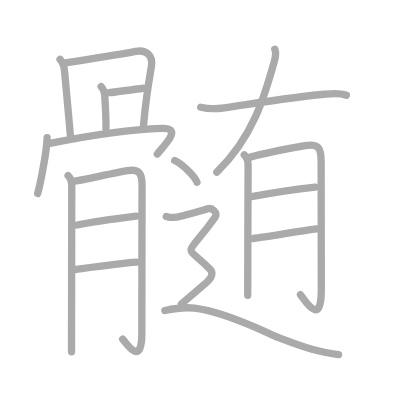
t = 0.00 s
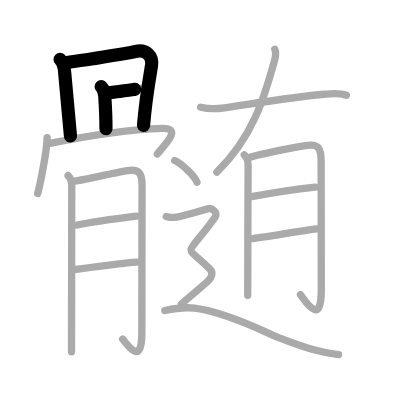
t = 3.75 s
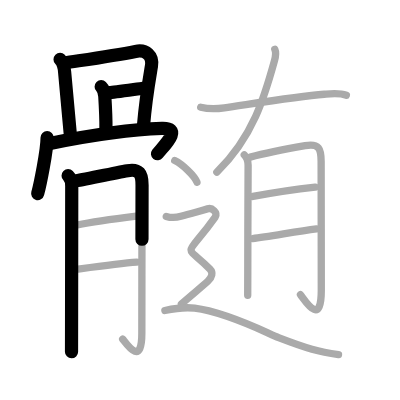
t = 7.50 s
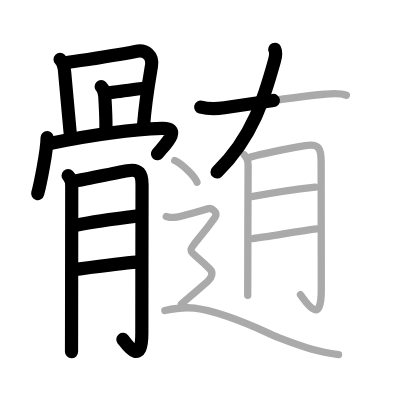
t = 11.50 s
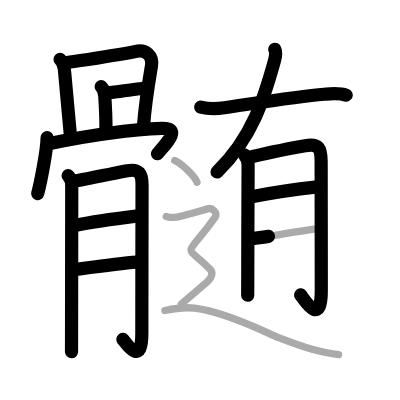
t = 15.25 s
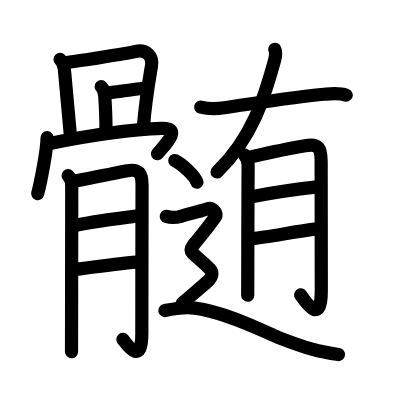
t = 19.00 s

The animated SVG that drew these frames (rendered in a browser with its animation timeline set to each time). Animation: 19 SMIL elements (animate=19); one cycle of 19.00 s.

<?xml version="1.0" standalone="no"?>
<!DOCTYPE svg PUBLIC "-//W3C//DTD SVG 1.1//EN"   "http://www.w3.org/Graphics/SVG/1.1/DTD/svg11.dtd">
<svg width="400px" height="400px"  version="1.1" xmlns="http://www.w3.org/2000/svg">
  <defs>
    <marker id="Triangle" viewBox="0 0 10 10" refX="0" refY="5" markerUnits="strokeWidth" markerWidth="3" style="stroke-opacity:0%;fill:#aaaaaa;" markerHeight="2" orient="auto">
      <path d="M 0 0 L 10 5 L 0 10 z" />
    </marker>
    
    <marker id="Arrow" viewBox="0 0 10 10" refX="5" refY="5" markerUnits="strokeWidth" markerWidth="1.8" style="stroke-opacity:0%;fill:#770000;" markerHeight="2" orient="auto">
      <path d="M 0 4 L 6 4 L 4 1 L 10 5 L 4 9 L 6 6 L 0 6 z" />
        <circle cx="5" cy="5" r="5" />
      </marker>
    
    <marker id="TriangleRed" viewBox="0 0 10 10" refX="0" refY="5" markerUnits="strokeWidth" markerWidth="3" style="stroke-opacity:0%;fill:#CC0000;" markerHeight="2" orient="auto">
      <path d="M 0 0 L 10 5 L 0 10 z" />
    </marker>
    
    <marker id="ArrowRed" viewBox="0 0 10 10" refX="5" refY="5" markerUnits="strokeWidth" markerWidth="1.8" style="stroke-opacity:0%;fill:#CC0000;" markerHeight="2" orient="auto">
      <path d="M 0 4 L 6 4 L 4 1 L 10 5 L 4 9 L 6 6 L 0 6 z" />
        <circle cx="5" cy="5" r="5" />
      </marker>
    
  </defs>
  
  <path style="fill:#ffffff; fill-opacity:100%; fill-rule:evenodd; stroke-width:0;" d="M 0 0 L 400px 0 L 400px 400px L 0 400px L 0 0" />

  <g transform="scale(3.6697247706422 3.6697247706422)">
<path style="fill:none; fill-opacity:0%; fill-rule:evenodd; stroke:#aaaaaa; stroke-opacity:100%; stroke-width: 1.5pt; stroke-linejoin:round; stroke-linecap:round;" d="M16.37 16.2c0.71 0.71 1.13 2.05 1.24 3.42c0.24 2.87 1.59 17.09 1.59 17.41"></path>
<path style="fill:none; fill-opacity:0%; fill-rule:evenodd; stroke:#aaaaaa; stroke-opacity:100%; stroke-width: 1.5pt; stroke-linejoin:round; stroke-linecap:round;" d="M17.81 17.13c2.76-0.46 12.41-1.81 19.12-3.12c2.88-0.56 4.83 1.12 4.34 4.02c-0.66 3.93-1.57 8.87-2.16 16.15"></path>
<path style="fill:none; fill-opacity:0%; fill-rule:evenodd; stroke:#aaaaaa; stroke-opacity:100%; stroke-width: 1.5pt; stroke-linejoin:round; stroke-linecap:round;" d="M27.57 23.62c0.59 0.59 0.93 1.63 0.99 2.67c0.17 2.81 0.32 8.48 0.31 8.79"></path>
<path style="fill:none; fill-opacity:0%; fill-rule:evenodd; stroke:#aaaaaa; stroke-opacity:100%; stroke-width: 1.5pt; stroke-linejoin:round; stroke-linecap:round;" d="M29.75 25.23c1.21-0.02 8.11-1.06 9.21-1.18"></path>
<path style="fill:none; fill-opacity:0%; fill-rule:evenodd; stroke:#aaaaaa; stroke-opacity:100%; stroke-width: 1.5pt; stroke-linejoin:round; stroke-linecap:round;" d="M12.84 37.5c-0.02 3.57-1.92 12.88-2.57 15.25"></path>
<path style="fill:none; fill-opacity:0%; fill-rule:evenodd; stroke:#aaaaaa; stroke-opacity:100%; stroke-width: 1.5pt; stroke-linejoin:round; stroke-linecap:round;" d="M13.94 39.01c9.94-2.01 21.69-3.76 30.19-4.04c5.94-0.2 0.23 5.05-1.26 6.99"></path>
<path style="fill:none; fill-opacity:0%; fill-rule:evenodd; stroke:#aaaaaa; stroke-opacity:100%; stroke-width: 1.5pt; stroke-linejoin:round; stroke-linecap:round;" d="M18.56 47.87c0.66 0.66 0.99 1.76 0.99 2.85c0 0.42-0.03 25.42-0.05 38.28c0 3.3-0.01 5.79-0.01 6.88"></path>
<path style="fill:none; fill-opacity:0%; fill-rule:evenodd; stroke:#aaaaaa; stroke-opacity:100%; stroke-width: 1.5pt; stroke-linejoin:round; stroke-linecap:round;" d="M20.54 49.32c1.23-0.14 10.38-2.12 14.21-2.81c3.14-0.57 3.96 0.81 3.96 3.87c0 5.88-0.06 27.25-0.06 40.46c0 9.09-3.98 3.15-5.22 1.57"></path>
<path style="fill:none; fill-opacity:0%; fill-rule:evenodd; stroke:#aaaaaa; stroke-opacity:100%; stroke-width: 1.5pt; stroke-linejoin:round; stroke-linecap:round;" d="M21.04 61.31c4.49-0.96 12.14-1.95 16.08-2.43"></path>
<path style="fill:none; fill-opacity:0%; fill-rule:evenodd; stroke:#aaaaaa; stroke-opacity:100%; stroke-width: 1.5pt; stroke-linejoin:round; stroke-linecap:round;" d="M20.74 73.42c3.97-0.53 11.92-1.62 16.51-1.97"></path>
<path style="fill:none; fill-opacity:0%; fill-rule:evenodd; stroke:#aaaaaa; stroke-opacity:100%; stroke-width: 1.5pt; stroke-linejoin:round; stroke-linecap:round;" d="M74.88 13.43c0.37 0.82 0.22 2.05-0.09 3.14c-2.67 9.68-5.8 20.68-15.69 30.34"></path>
<path style="fill:none; fill-opacity:0%; fill-rule:evenodd; stroke:#aaaaaa; stroke-opacity:100%; stroke-width: 1.5pt; stroke-linejoin:round; stroke-linecap:round;" d="M54.69 29.21c2.19 0.54 4.68 0.42 6.44 0.17c6.65-0.95 19.61-3.1 27.24-3.7c1.97-0.16 4.1-0.41 6.01 0.26"></path>
<path style="fill:none; fill-opacity:0%; fill-rule:evenodd; stroke:#aaaaaa; stroke-opacity:100%; stroke-width: 1.5pt; stroke-linejoin:round; stroke-linecap:round;" d="M66.56 42.18c0.63 0.63 1.05 1.57 1.05 2.83c0 0.47-0.09 18.86-0.09 29.24c0 3.45-0.01 5.88-0.02 6.22"></path>
<path style="fill:none; fill-opacity:0%; fill-rule:evenodd; stroke:#aaaaaa; stroke-opacity:100%; stroke-width: 1.5pt; stroke-linejoin:round; stroke-linecap:round;" d="M68.18 42.83c4.16-1.09 11.73-2.54 14.97-3.12c3.8-0.68 4.35 0.8 4.36 4.28c0.01 6.68 0.04 29.42 0.04 35.19c0 10.07-4.42 2.69-5.67 1.12"></path>
<path style="fill:none; fill-opacity:0%; fill-rule:evenodd; stroke:#aaaaaa; stroke-opacity:100%; stroke-width: 1.5pt; stroke-linejoin:round; stroke-linecap:round;" d="M68.93 53.54c4.95-0.93 12.6-2.07 16.95-2.54"></path>
<path style="fill:none; fill-opacity:0%; fill-rule:evenodd; stroke:#aaaaaa; stroke-opacity:100%; stroke-width: 1.5pt; stroke-linejoin:round; stroke-linecap:round;" d="M68.83 65.01c4.29-0.46 11.55-1.89 17.41-2.64"></path>
<path style="fill:none; fill-opacity:0%; fill-rule:evenodd; stroke:#aaaaaa; stroke-opacity:100%; stroke-width: 1.5pt; stroke-linejoin:round; stroke-linecap:round;" d="M47.62 43.75c2.14 1.04 5.52 4.28 6.05 5.9"></path>
<path style="fill:none; fill-opacity:0%; fill-rule:evenodd; stroke:#aaaaaa; stroke-opacity:100%; stroke-width: 1.5pt; stroke-linejoin:round; stroke-linecap:round;" d="M45.31 58.98c1.31 0.4 3.26 0.17 4-0.04c3.19-0.93 6.21-1.64 7.31-2.05c1.1-0.41 2.86 1.09 2.02 2.27C50.25 71 50 66 57.21 73.32c0.95 0.96 0.55 2.27-0.55 3.3c-1.1 1.03-3.66 3.13-7.23 6.22"></path>
<path style="fill:none; fill-opacity:0%; fill-rule:evenodd; stroke:#aaaaaa; stroke-opacity:100%; stroke-width: 1.5pt; stroke-linejoin:round; stroke-linecap:round;" d="M44.93 84.62c1.97-0.43 5.05-1.03 8.1-0.65c9.09 1.15 19.98 6.91 22.88 8.02c7.87 3.02 10.96 3.88 16.34 4.62"></path>

<path style="fill:none; fill-opacity:0%; fill-rule:evenodd; stroke:#000000; stroke-opacity:100%; stroke-width: 2.7pt; stroke-linejoin:round; stroke-linecap:round;" d="M16.37 16.2c0.71 0.71 1.13 2.05 1.24 3.42c0.24 2.87 1.59 17.09 1.59 17.41" pathLength="100" stroke-dashoffset="100" stroke-dasharray="100 105"><animate id="dashAnim1" attributeName="stroke-dashoffset" from="100" to="0" dur="1s" calcMode="linear" fill="freeze"/></path>
<path style="fill:none; fill-opacity:0%; fill-rule:evenodd; stroke:#000000; stroke-opacity:100%; stroke-width: 2.7pt; stroke-linejoin:round; stroke-linecap:round;" d="M17.81 17.13c2.76-0.46 12.41-1.81 19.12-3.12c2.88-0.56 4.83 1.12 4.34 4.02c-0.66 3.93-1.57 8.87-2.16 16.15" pathLength="100" stroke-dashoffset="100" stroke-dasharray="100 105"><animate id="dashAnim2" attributeName="stroke-dashoffset" from="100" to="0" dur="1s" calcMode="linear" begin="dashAnim1.end" fill="freeze"/></path>
<path style="fill:none; fill-opacity:0%; fill-rule:evenodd; stroke:#000000; stroke-opacity:100%; stroke-width: 2.7pt; stroke-linejoin:round; stroke-linecap:round;" d="M27.57 23.62c0.59 0.59 0.93 1.63 0.99 2.67c0.17 2.81 0.32 8.48 0.31 8.79" pathLength="100" stroke-dashoffset="100" stroke-dasharray="100 105"><animate id="dashAnim3" attributeName="stroke-dashoffset" from="100" to="0" dur="1s" calcMode="linear" begin="dashAnim2.end" fill="freeze"/></path>
<path style="fill:none; fill-opacity:0%; fill-rule:evenodd; stroke:#000000; stroke-opacity:100%; stroke-width: 2.7pt; stroke-linejoin:round; stroke-linecap:round;" d="M29.75 25.23c1.21-0.02 8.11-1.06 9.21-1.18" pathLength="100" stroke-dashoffset="100" stroke-dasharray="100 105"><animate id="dashAnim4" attributeName="stroke-dashoffset" from="100" to="0" dur="1s" calcMode="linear" begin="dashAnim3.end" fill="freeze"/></path>
<path style="fill:none; fill-opacity:0%; fill-rule:evenodd; stroke:#000000; stroke-opacity:100%; stroke-width: 2.7pt; stroke-linejoin:round; stroke-linecap:round;" d="M12.84 37.5c-0.02 3.57-1.92 12.88-2.57 15.25" pathLength="100" stroke-dashoffset="100" stroke-dasharray="100 105"><animate id="dashAnim5" attributeName="stroke-dashoffset" from="100" to="0" dur="1s" calcMode="linear" begin="dashAnim4.end" fill="freeze"/></path>
<path style="fill:none; fill-opacity:0%; fill-rule:evenodd; stroke:#000000; stroke-opacity:100%; stroke-width: 2.7pt; stroke-linejoin:round; stroke-linecap:round;" d="M13.94 39.01c9.94-2.01 21.69-3.76 30.19-4.04c5.94-0.2 0.23 5.05-1.26 6.99" pathLength="100" stroke-dashoffset="100" stroke-dasharray="100 105"><animate id="dashAnim6" attributeName="stroke-dashoffset" from="100" to="0" dur="1s" calcMode="linear" begin="dashAnim5.end" fill="freeze"/></path>
<path style="fill:none; fill-opacity:0%; fill-rule:evenodd; stroke:#000000; stroke-opacity:100%; stroke-width: 2.7pt; stroke-linejoin:round; stroke-linecap:round;" d="M18.56 47.87c0.66 0.66 0.99 1.76 0.99 2.85c0 0.42-0.03 25.42-0.05 38.28c0 3.3-0.01 5.79-0.01 6.88" pathLength="100" stroke-dashoffset="100" stroke-dasharray="100 105"><animate id="dashAnim7" attributeName="stroke-dashoffset" from="100" to="0" dur="1s" calcMode="linear" begin="dashAnim6.end" fill="freeze"/></path>
<path style="fill:none; fill-opacity:0%; fill-rule:evenodd; stroke:#000000; stroke-opacity:100%; stroke-width: 2.7pt; stroke-linejoin:round; stroke-linecap:round;" d="M20.54 49.32c1.23-0.14 10.38-2.12 14.21-2.81c3.14-0.57 3.96 0.81 3.96 3.87c0 5.88-0.06 27.25-0.06 40.46c0 9.09-3.98 3.15-5.22 1.57" pathLength="100" stroke-dashoffset="100" stroke-dasharray="100 105"><animate id="dashAnim8" attributeName="stroke-dashoffset" from="100" to="0" dur="1s" calcMode="linear" begin="dashAnim7.end" fill="freeze"/></path>
<path style="fill:none; fill-opacity:0%; fill-rule:evenodd; stroke:#000000; stroke-opacity:100%; stroke-width: 2.7pt; stroke-linejoin:round; stroke-linecap:round;" d="M21.04 61.31c4.49-0.96 12.14-1.95 16.08-2.43" pathLength="100" stroke-dashoffset="100" stroke-dasharray="100 105"><animate id="dashAnim9" attributeName="stroke-dashoffset" from="100" to="0" dur="1s" calcMode="linear" begin="dashAnim8.end" fill="freeze"/></path>
<path style="fill:none; fill-opacity:0%; fill-rule:evenodd; stroke:#000000; stroke-opacity:100%; stroke-width: 2.7pt; stroke-linejoin:round; stroke-linecap:round;" d="M20.74 73.42c3.97-0.53 11.92-1.62 16.51-1.97" pathLength="100" stroke-dashoffset="100" stroke-dasharray="100 105"><animate id="dashAnim10" attributeName="stroke-dashoffset" from="100" to="0" dur="1s" calcMode="linear" begin="dashAnim9.end" fill="freeze"/></path>
<path style="fill:none; fill-opacity:0%; fill-rule:evenodd; stroke:#000000; stroke-opacity:100%; stroke-width: 2.7pt; stroke-linejoin:round; stroke-linecap:round;" d="M74.88 13.43c0.37 0.82 0.22 2.05-0.09 3.14c-2.67 9.68-5.8 20.68-15.69 30.34" pathLength="100" stroke-dashoffset="100" stroke-dasharray="100 105"><animate id="dashAnim11" attributeName="stroke-dashoffset" from="100" to="0" dur="1s" calcMode="linear" begin="dashAnim10.end" fill="freeze"/></path>
<path style="fill:none; fill-opacity:0%; fill-rule:evenodd; stroke:#000000; stroke-opacity:100%; stroke-width: 2.7pt; stroke-linejoin:round; stroke-linecap:round;" d="M54.69 29.21c2.19 0.54 4.68 0.42 6.44 0.17c6.65-0.95 19.61-3.1 27.24-3.7c1.97-0.16 4.1-0.41 6.01 0.26" pathLength="100" stroke-dashoffset="100" stroke-dasharray="100 105"><animate id="dashAnim12" attributeName="stroke-dashoffset" from="100" to="0" dur="1s" calcMode="linear" begin="dashAnim11.end" fill="freeze"/></path>
<path style="fill:none; fill-opacity:0%; fill-rule:evenodd; stroke:#000000; stroke-opacity:100%; stroke-width: 2.7pt; stroke-linejoin:round; stroke-linecap:round;" d="M66.56 42.18c0.63 0.63 1.05 1.57 1.05 2.83c0 0.47-0.09 18.86-0.09 29.24c0 3.45-0.01 5.88-0.02 6.22" pathLength="100" stroke-dashoffset="100" stroke-dasharray="100 105"><animate id="dashAnim13" attributeName="stroke-dashoffset" from="100" to="0" dur="1s" calcMode="linear" begin="dashAnim12.end" fill="freeze"/></path>
<path style="fill:none; fill-opacity:0%; fill-rule:evenodd; stroke:#000000; stroke-opacity:100%; stroke-width: 2.7pt; stroke-linejoin:round; stroke-linecap:round;" d="M68.18 42.83c4.16-1.09 11.73-2.54 14.97-3.12c3.8-0.68 4.35 0.8 4.36 4.28c0.01 6.68 0.04 29.42 0.04 35.19c0 10.07-4.42 2.69-5.67 1.12" pathLength="100" stroke-dashoffset="100" stroke-dasharray="100 105"><animate id="dashAnim14" attributeName="stroke-dashoffset" from="100" to="0" dur="1s" calcMode="linear" begin="dashAnim13.end" fill="freeze"/></path>
<path style="fill:none; fill-opacity:0%; fill-rule:evenodd; stroke:#000000; stroke-opacity:100%; stroke-width: 2.7pt; stroke-linejoin:round; stroke-linecap:round;" d="M68.93 53.54c4.95-0.93 12.6-2.07 16.95-2.54" pathLength="100" stroke-dashoffset="100" stroke-dasharray="100 105"><animate id="dashAnim15" attributeName="stroke-dashoffset" from="100" to="0" dur="1s" calcMode="linear" begin="dashAnim14.end" fill="freeze"/></path>
<path style="fill:none; fill-opacity:0%; fill-rule:evenodd; stroke:#000000; stroke-opacity:100%; stroke-width: 2.7pt; stroke-linejoin:round; stroke-linecap:round;" d="M68.83 65.01c4.29-0.46 11.55-1.89 17.41-2.64" pathLength="100" stroke-dashoffset="100" stroke-dasharray="100 105"><animate id="dashAnim16" attributeName="stroke-dashoffset" from="100" to="0" dur="1s" calcMode="linear" begin="dashAnim15.end" fill="freeze"/></path>
<path style="fill:none; fill-opacity:0%; fill-rule:evenodd; stroke:#000000; stroke-opacity:100%; stroke-width: 2.7pt; stroke-linejoin:round; stroke-linecap:round;" d="M47.62 43.75c2.14 1.04 5.52 4.28 6.05 5.9" pathLength="100" stroke-dashoffset="100" stroke-dasharray="100 105"><animate id="dashAnim17" attributeName="stroke-dashoffset" from="100" to="0" dur="1s" calcMode="linear" begin="dashAnim16.end" fill="freeze"/></path>
<path style="fill:none; fill-opacity:0%; fill-rule:evenodd; stroke:#000000; stroke-opacity:100%; stroke-width: 2.7pt; stroke-linejoin:round; stroke-linecap:round;" d="M45.31 58.98c1.31 0.4 3.26 0.17 4-0.04c3.19-0.93 6.21-1.64 7.31-2.05c1.1-0.41 2.86 1.09 2.02 2.27C50.25 71 50 66 57.21 73.32c0.95 0.96 0.55 2.27-0.55 3.3c-1.1 1.03-3.66 3.13-7.23 6.22" pathLength="100" stroke-dashoffset="100" stroke-dasharray="100 105"><animate id="dashAnim18" attributeName="stroke-dashoffset" from="100" to="0" dur="1s" calcMode="linear" begin="dashAnim17.end" fill="freeze"/></path>
<path style="fill:none; fill-opacity:0%; fill-rule:evenodd; stroke:#000000; stroke-opacity:100%; stroke-width: 2.7pt; stroke-linejoin:round; stroke-linecap:round;" d="M44.93 84.62c1.97-0.43 5.05-1.03 8.1-0.65c9.09 1.15 19.98 6.91 22.88 8.02c7.87 3.02 10.96 3.88 16.34 4.62" pathLength="100" stroke-dashoffset="100" stroke-dasharray="100 105"><animate id="dashAnim19" attributeName="stroke-dashoffset" from="100" to="0" dur="1s" calcMode="linear" begin="dashAnim18.end" fill="freeze"/></path>

</g>

</svg>  
          
